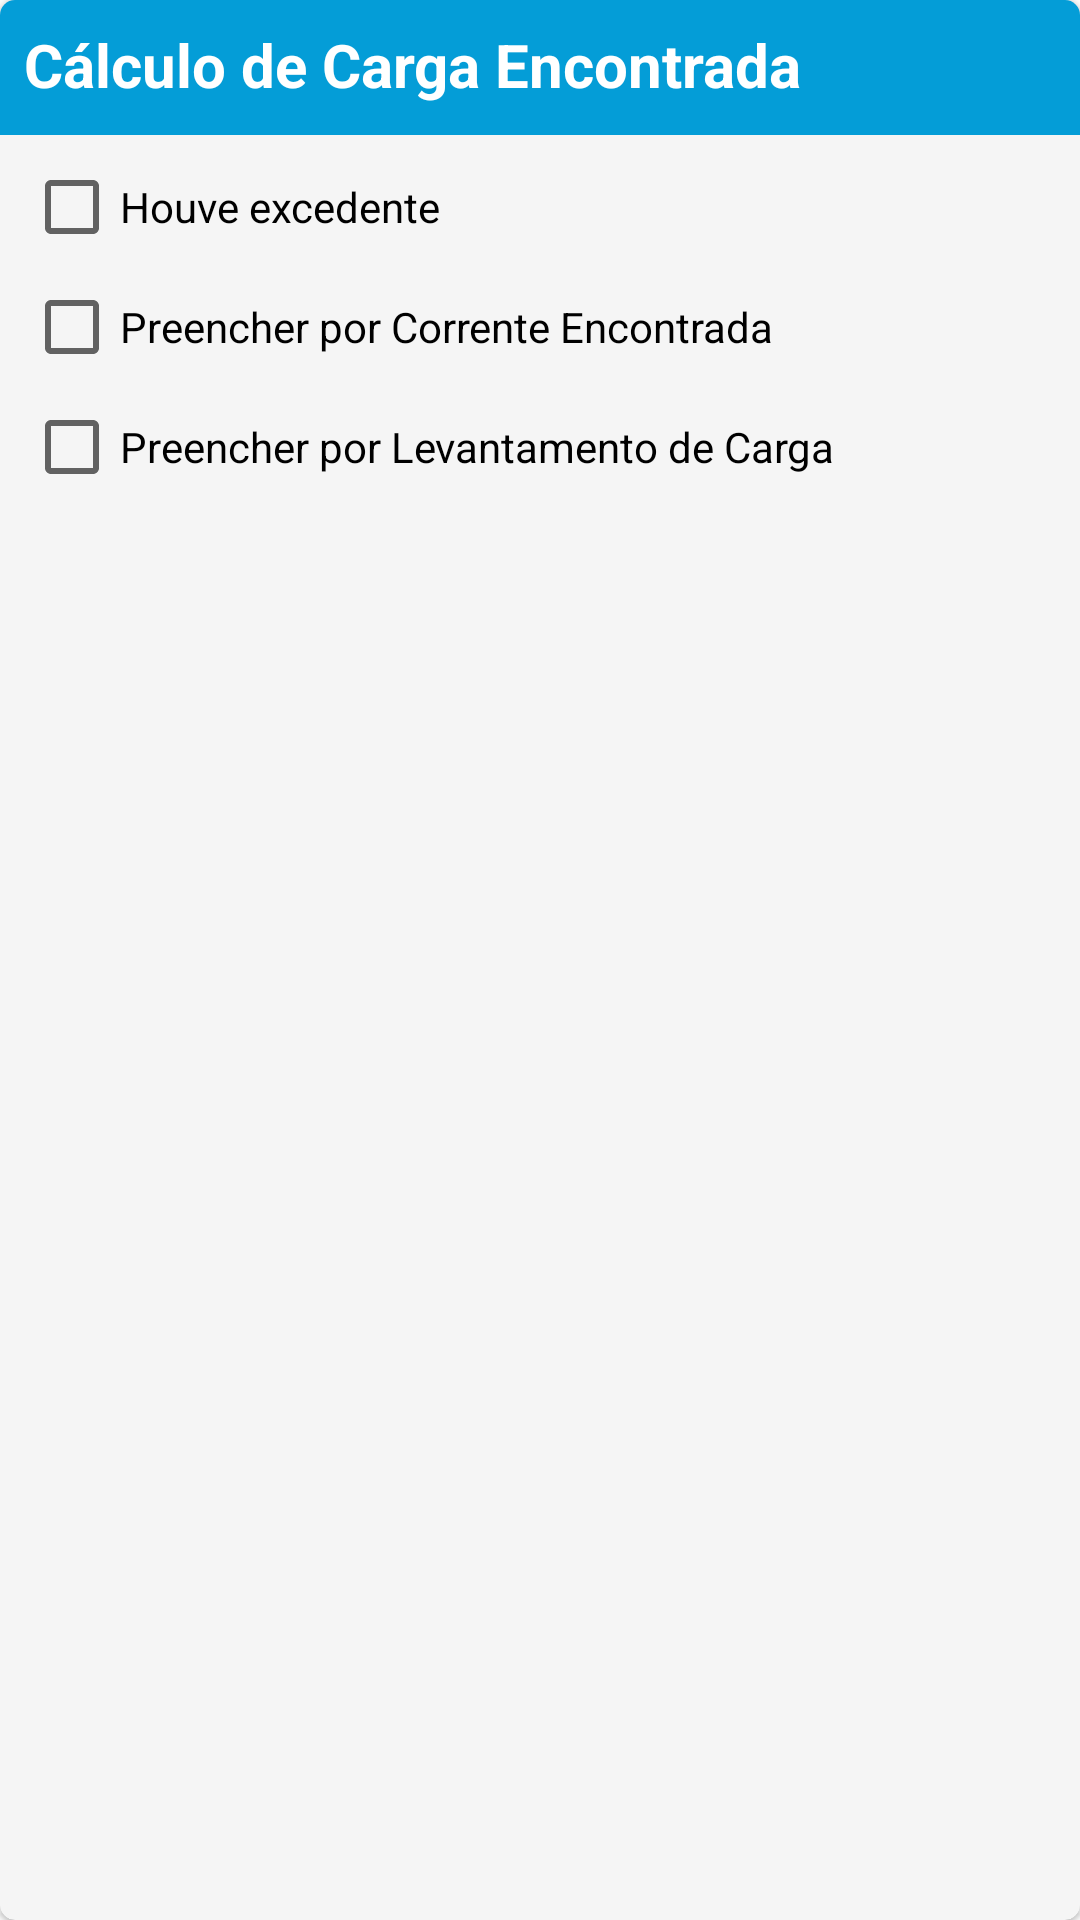

Reconstruct the res/layout file that produces this screen, plus the resources it refers to.
<!-- AndroidManifest.xml: application theme AppTheme -->
<!-- res/layout/activity_form_lig_prov_calc_enc.xml -->
<?xml version="1.0" encoding="utf-8"?>
<android.support.v7.widget.CardView xmlns:android="http://schemas.android.com/apk/res/android"
    xmlns:app="http://schemas.android.com/apk/res-auto"
    xmlns:tools="http://schemas.android.com/tools"
    android:layout_width="match_parent"
    android:layout_height="match_parent"
    app:cardBackgroundColor="#f5f5f5"
    app:cardCornerRadius="5dp"
    app:cardElevation="1dp"
    tools:layout_editor_absoluteX="8dp"
    tools:layout_editor_absoluteY="153dp"
    xmlns:mask="http://schemas.android.com/apk/res-auto"
    >

    <android.support.constraint.ConstraintLayout
        android:layout_width="match_parent"
        android:layout_height="match_parent"
        android:paddingBottom="10dp">

        <ImageView
            android:id="@+id/imageView8"
            android:layout_width="0dp"
            android:layout_height="45dp"
            app:layout_constraintEnd_toEndOf="parent"
            app:layout_constraintStart_toStartOf="parent"
            app:layout_constraintTop_toTopOf="parent"
            app:srcCompat="@color/colorPrimary" />

        <TextView
            android:id="@+id/textView11"
            android:layout_width="wrap_content"
            android:layout_height="wrap_content"
            android:layout_marginStart="8dp"
            android:layout_marginLeft="8dp"
            android:layout_marginTop="8dp"
            android:text="Cálculo de Carga Encontrada"
            android:textColor="@android:color/background_light"
            android:textSize="20sp"
            android:textStyle="bold"
            app:layout_constraintStart_toStartOf="parent"
            app:layout_constraintTop_toTopOf="parent" />




        <CheckBox
            android:id="@+id/checkBoxCalcEncExcedente"
            android:layout_width="0dp"
            android:layout_height="wrap_content"
            android:layout_marginStart="8dp"
            android:layout_marginLeft="8dp"
            android:layout_marginTop="8dp"
            android:layout_marginEnd="8dp"
            android:layout_marginRight="8dp"
            android:text="Houve excedente"
            app:layout_constraintEnd_toEndOf="parent"
            app:layout_constraintStart_toStartOf="parent"
            app:layout_constraintTop_toBottomOf="@+id/imageView8" />

        <android.support.design.widget.TextInputLayout
            android:id="@+id/textInputLayoutCalcEncPeriodo"
            android:layout_width="0dp"
            android:layout_height="wrap_content"
            android:layout_marginStart="8dp"
            android:layout_marginLeft="8dp"
            android:layout_marginTop="8dp"
            android:layout_marginEnd="8dp"
            android:layout_marginRight="8dp"
            android:visibility="gone"
            app:layout_constraintEnd_toEndOf="parent"
            app:layout_constraintStart_toStartOf="parent"
            app:layout_constraintTop_toBottomOf="@+id/checkBoxCalcEncExcedente">

            <android.support.design.widget.TextInputEditText
                android:layout_width="match_parent"
                android:layout_height="wrap_content"
                android:hint="Período (Dias)"
                android:inputType="number" />
        </android.support.design.widget.TextInputLayout>

        <android.support.design.widget.TextInputLayout
            android:id="@+id/TextInputLayoutCalcEncTempo"
            android:layout_width="0dp"
            android:layout_height="wrap_content"
            android:layout_marginStart="8dp"
            android:layout_marginLeft="8dp"
            android:layout_marginTop="8dp"
            android:layout_marginEnd="8dp"
            android:layout_marginRight="8dp"
            android:layout_marginBottom="8dp"
            app:layout_constraintBottom_toBottomOf="parent"
            app:layout_constraintEnd_toEndOf="parent"
            app:layout_constraintHorizontal_bias="0.0"
            app:layout_constraintStart_toStartOf="parent"
            app:layout_constraintTop_toBottomOf="@+id/textInputLayoutCalcEncPeriodo"
            app:layout_constraintVertical_bias="0.0"
            android:visibility="gone">

            <br.com.sapereaude.maskedEditText.MaskedEditText
                android:id="@+id/maskedEditTextCalcEncTempo"
                android:layout_width="match_parent"
                android:layout_height="wrap_content"
                android:hint="Tempo (Horas) [XX:XX]"
                android:inputType="number"
                app:layout_constraintEnd_toEndOf="@+id/textInputLayoutCalcDecTempo"
                app:layout_constraintStart_toStartOf="@+id/textInputLayoutCalcDecTempo"
                app:layout_constraintTop_toBottomOf="@+id/textInputLayoutCalcDecTempo"
                mask:allowed_chars="1234567890"
                mask:mask="##:##" />
        </android.support.design.widget.TextInputLayout>



        <CheckBox
            android:id="@+id/checkBoxCalcEncCorrente"
            android:layout_width="0dp"
            android:layout_height="wrap_content"
            android:layout_marginStart="8dp"
            android:layout_marginLeft="8dp"
            android:layout_marginTop="8dp"
            android:layout_marginEnd="8dp"
            android:layout_marginRight="8dp"
            android:text="Preencher por Corrente Encontrada"
            app:layout_constraintEnd_toEndOf="parent"
            app:layout_constraintStart_toStartOf="parent"
            app:layout_constraintTop_toBottomOf="@+id/TextInputLayoutCalcEncTempo" />

        <android.support.design.widget.TextInputLayout
            android:id="@+id/textInputLayoutCalcEncCorrente"
            android:layout_width="0dp"
            android:layout_height="wrap_content"
            android:layout_marginStart="8dp"
            android:layout_marginLeft="8dp"
            android:layout_marginTop="8dp"
            android:layout_marginEnd="8dp"
            android:layout_marginRight="8dp"
            android:visibility="gone"
            app:layout_constraintEnd_toEndOf="parent"
            app:layout_constraintStart_toStartOf="parent"
            app:layout_constraintTop_toBottomOf="@+id/checkBoxCalcEncCorrente"
            >

            <android.support.design.widget.TextInputEditText
                android:layout_width="match_parent"
                android:layout_height="wrap_content"
                android:hint="Corrente"
                android:inputType="number"
                android:digits="0123456789." />
        </android.support.design.widget.TextInputLayout>

        <android.support.design.widget.TextInputLayout
            android:id="@+id/textInputLayoutCalcEncTensao"
            android:layout_width="0dp"
            android:layout_height="wrap_content"
            android:layout_marginStart="8dp"
            android:layout_marginLeft="8dp"
            android:layout_marginTop="8dp"
            android:layout_marginEnd="8dp"
            android:layout_marginRight="8dp"
            android:visibility="gone"
            app:layout_constraintEnd_toEndOf="parent"
            app:layout_constraintHorizontal_bias="1.0"
            app:layout_constraintStart_toStartOf="parent"
            app:layout_constraintTop_toBottomOf="@+id/textInputLayoutCalcEncCorrente">

            <android.support.design.widget.TextInputEditText
                android:layout_width="match_parent"
                android:layout_height="wrap_content"
                android:hint="Tensao"
                android:inputType="number"
                android:digits="0123456789."/>
        </android.support.design.widget.TextInputLayout>


        <CheckBox
            android:id="@+id/checkBoxCalcEncLevCarga"
            android:layout_width="0dp"
            android:layout_height="wrap_content"
            android:layout_marginStart="8dp"
            android:layout_marginLeft="8dp"
            android:layout_marginTop="8dp"
            android:layout_marginEnd="8dp"
            android:layout_marginRight="8dp"
            android:text="Preencher por Levantamento de Carga "
            app:layout_constraintEnd_toEndOf="parent"
            app:layout_constraintHorizontal_bias="1.0"
            app:layout_constraintStart_toStartOf="parent"
            app:layout_constraintTop_toBottomOf="@+id/textInputLayoutCalcEncTensao" />

        <android.support.design.widget.FloatingActionButton
            android:id="@+id/floatingActionButtonCalcEncLevCarga"
            android:layout_width="wrap_content"
            android:layout_height="wrap_content"
            android:layout_marginStart="8dp"
            android:layout_marginLeft="8dp"
            android:layout_marginTop="8dp"
            android:layout_marginEnd="8dp"
            android:layout_marginRight="8dp"
            android:layout_marginBottom="8dp"
            android:clickable="true"
            android:visibility="gone"
            app:fabSize="mini"
            app:layout_constraintBottom_toBottomOf="parent"
            app:layout_constraintEnd_toEndOf="@+id/checkBoxCalcEncLevCarga"
            app:layout_constraintHorizontal_bias="0.0"
            app:layout_constraintStart_toStartOf="@+id/checkBoxCalcEncLevCarga"
            app:layout_constraintTop_toBottomOf="@+id/checkBoxCalcEncLevCarga"
            app:layout_constraintVertical_bias="0.0"
            app:srcCompat="@drawable/ic_list_light" />


    </android.support.constraint.ConstraintLayout>
</android.support.v7.widget.CardView>
<!-- resources referenced by this layout -->
<resources>
  <color name="colorPrimary">#049DD7</color>
  <style name="AppTheme" parent="Theme.AppCompat.Light.DarkActionBar">
          
          <item name="colorPrimary">@color/colorPrimary</item>
          <item name="colorPrimaryDark">@color/colorPrimaryDark</item>
          <item name="colorAccent">@color/colorAccent</item>
      </style>
  <color name="colorPrimaryDark">#0074bd</color>
  <color name="colorAccent">#5db565</color>
</resources>
